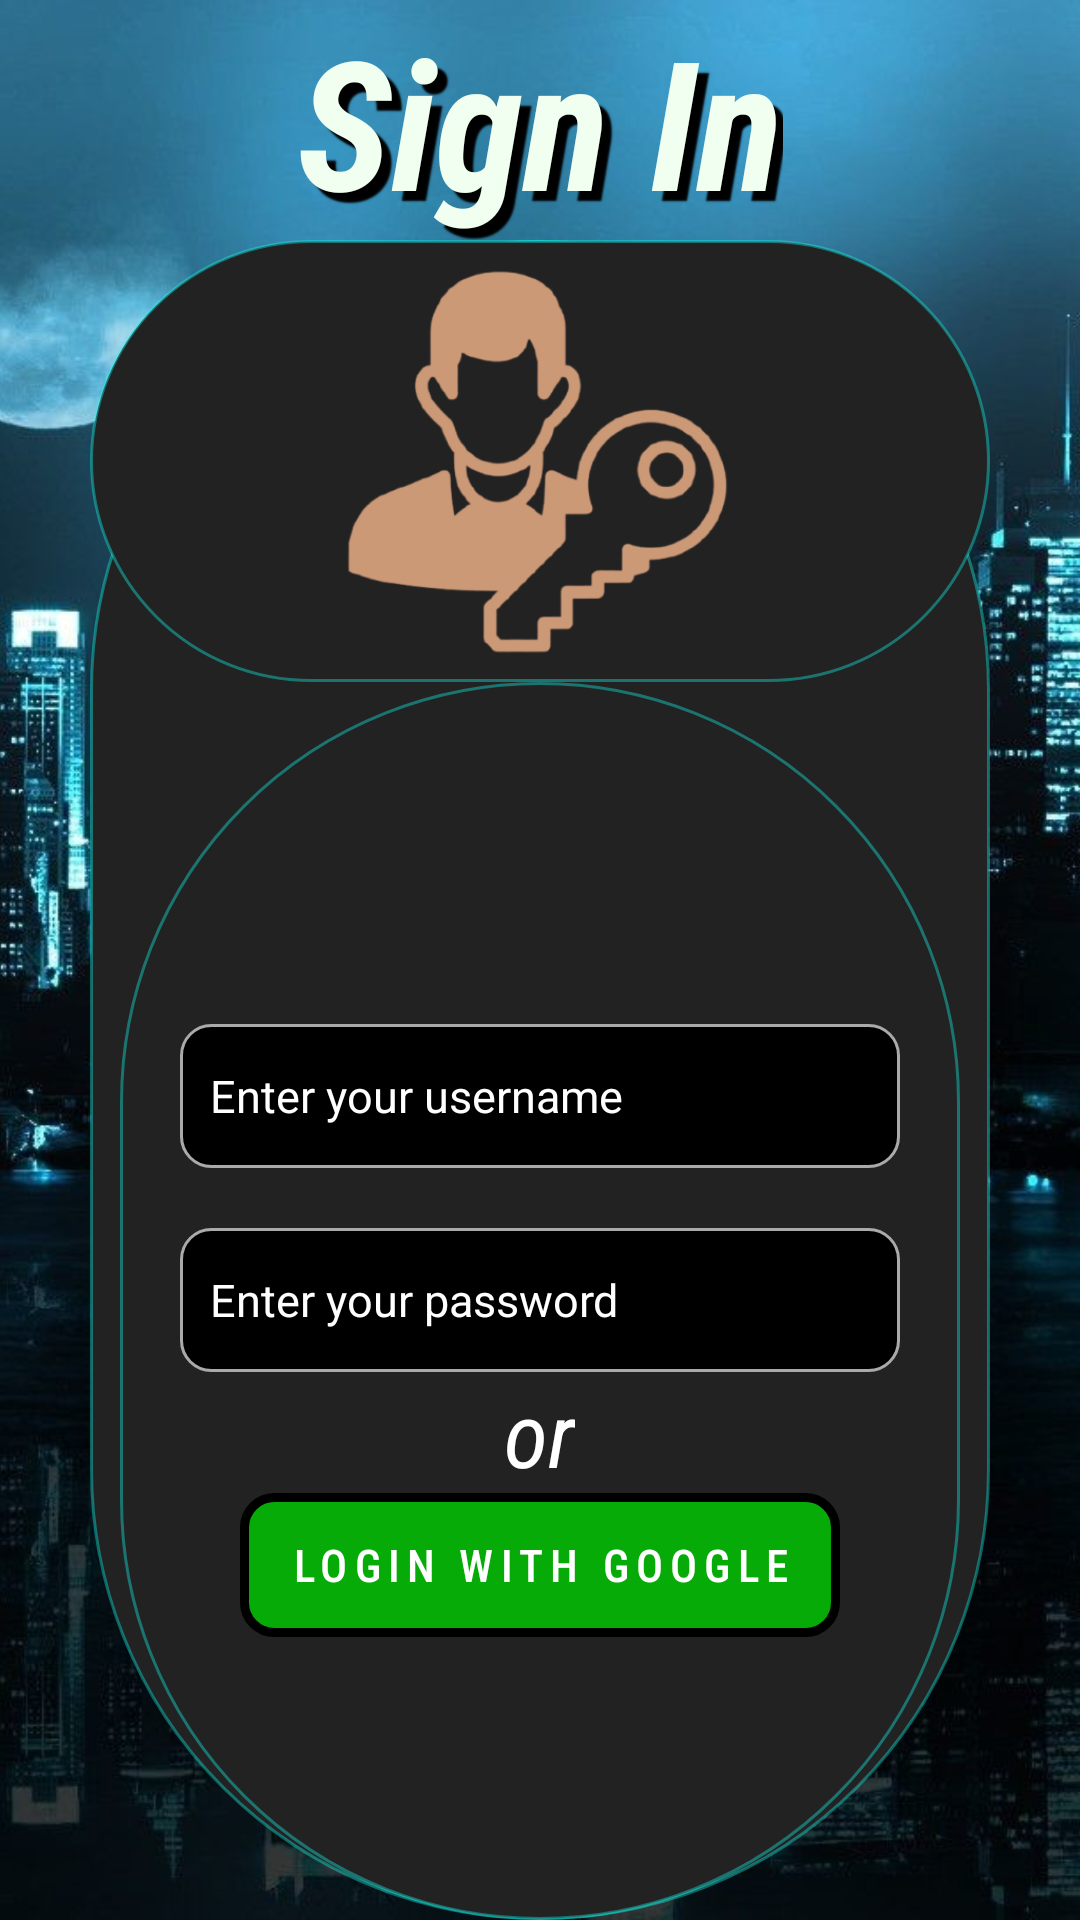

Android layout source for this screen:
<!-- AndroidManifest.xml: application theme Theme.MyApplication1 -->
<!-- res/layout/test_view.xml -->
<androidx.constraintlayout.widget.ConstraintLayout xmlns:app="http://schemas.android.com/apk/res-auto"
    xmlns:tools="http://schemas.android.com/tools"
    android:layout_width="match_parent"
    android:layout_height="match_parent"
    xmlns:android="http://schemas.android.com/apk/res/android">


    <ImageView
        android:id="@+id/imageView"
        android:layout_width="match_parent"

        android:layout_height="match_parent"
        android:layout_centerHorizontal="true"
        android:layout_centerVertical="true"
        android:contentDescription="@string/background_image"
        android:scaleType="centerCrop"
        android:src="@drawable/background" />


    <TextView
        android:id="@+id/signInText"
        android:layout_width="wrap_content"
        android:layout_height="0dp"
        android:layout_centerHorizontal="true"
        android:fontFamily="sans-serif-condensed"
        android:shadowColor="@color/black"
        android:shadowDx="10"
        android:shadowDy="10"
        android:shadowRadius="1"
        android:text="@string/login"
        android:textColor="#fff0fff0"
        android:textSize="60sp"
        android:textStyle="bold|italic"
        app:layout_constraintEnd_toEndOf="parent"
        app:layout_constraintTop_toTopOf="parent"
        app:layout_constraintStart_toStartOf="parent" />

    <LinearLayout
        android:layout_width="match_parent"
        android:layout_height="0dp"
        android:background="@drawable/rounded_layout"
        android:orientation="vertical"
        android:layout_marginHorizontal="30dp"
        app:layout_constraintBottom_toBottomOf="@+id/imageView"
        app:layout_constraintTop_toBottomOf="@id/signInText"
        tools:layout_editor_absoluteX="50dp">

        <ImageView
            android:layout_width="match_parent"
            android:layout_height="10dp"
            android:background="@drawable/rounded_layout"
            android:layout_weight="1"
            android:contentDescription="@string/sign_in_logo"
            android:src="@drawable/sign_in"
            app:tint="#c97" />
        <RelativeLayout
            android:layout_width="match_parent"
            android:layout_height="0dp"
            android:layout_marginLeft="10dp"
            android:layout_marginTop="0dp"
            android:layout_weight="3"
            android:gravity="center"
            android:layout_marginRight="10dp"
            android:background="@drawable/rounded_layout">

            <EditText
                android:id="@+id/usernameField"
                android:layout_width="300dp"
                android:layout_height="48dp"
                android:layout_alignParentTop="true"
                android:layout_centerHorizontal="true"
                android:layout_margin="20dp"
                android:autofillHints="User name"
                android:background="@drawable/rounded_input_layout"
                android:hint="@string/enter_your_username"
                android:inputType="textAutoComplete"
                android:padding="10dp"
                android:shadowColor="@color/black"
                android:textColor="@color/white"
                android:textColorHint="@color/white"
                android:textSize="15sp" />

            <EditText
                android:id="@+id/passwordField"
                android:layout_width="300dp"
                android:layout_height="48dp"
                android:autofillHints="password"
                android:layout_marginLeft="20dp"
                android:layout_marginRight="20dp"
                android:layout_below="@id/usernameField"
                android:background="@drawable/rounded_input_layout"
                android:layout_centerHorizontal="true"
                android:hint="@string/enter_your_password"
                android:inputType="textPassword"
                android:padding="10dp"
                android:textColor="@color/white"
                android:textColorHint="@color/white"
                android:textSize="15sp" />

            <TextView
                android:id="@+id/or_text"
                android:layout_width="wrap_content"
                android:layout_height="wrap_content"
                android:layout_below="@+id/passwordField"
                android:layout_centerHorizontal="true"
                android:fontFamily="sans-serif-condensed"
                android:text="@string/or"
                android:textColor="@color/white"
                android:textSize="30sp"
                android:textStyle="italic" />

            <TextView
                android:id="@+id/error_message"
                android:layout_width="wrap_content"
                android:layout_height="0dp"
                android:layout_centerHorizontal="true"
                android:layout_below="@id/or_text"
                android:fontFamily="sans-serif-condensed"
                android:text="@string/please_enter_correct_credentials"
                android:textColor="#f00"
                android:textSize="15sp"
                android:textStyle="italic" />
            <Button
                android:id="@+id/loginButton"
                android:layout_width="300dp"
                android:layout_height="48dp"
                android:layout_centerHorizontal="true"
                android:layout_below="@id/error_message"
                android:background="@drawable/rounded_button_layout"
                android:contentDescription="@string/login_with_google"
                android:drawablePadding="@android:dimen/app_icon_size"
                android:fontFamily="sans-serif-condensed-medium"
                android:letterSpacing="0.16"
                android:scaleType="fitCenter"
                android:src="@drawable/google_icon"
                android:text="@string/login_with_google"
                android:textColor="@color/white"
                android:layout_marginHorizontal="40dp"
                android:textSize="15sp" />




        </RelativeLayout>

    </LinearLayout>
</androidx.constraintlayout.widget.ConstraintLayout>

    
    
    
    
<!-- resources referenced by this layout -->
<resources>
  <color name="black">#FF000000</color>
  <color name="white">#FFFFFFFF</color>
  <!-- drawable background: jpg bitmap (drawable, 410184 bytes) -->
  <!-- drawable google_icon: png bitmap (drawable, 153459 bytes) -->
  <!-- drawable rounded_button_layout (drawable) -->
  <?xml version="1.0" encoding="UTF-8"?>
  <shape xmlns:android="http://schemas.android.com/apk/res/android">
      <solid android:color="#cd00cc00"/>
      <stroke android:width="3dp" />
      <corners android:radius="10dp"/>
      <padding android:left="0dp" android:top="0dp" android:right="0dp" android:bottom="0dp" />
  </shape>
  <!-- drawable rounded_input_layout (drawable) -->
  <?xml version="1.0" encoding="UTF-8"?>
  <shape xmlns:android="http://schemas.android.com/apk/res/android">
      <solid android:color="#ff000000"/>
      <stroke android:width="1dp" android:color="#aaa"/>
      <corners android:radius="10dp"/>
      <padding android:left="0dp" android:top="0dp" android:right="0dp" android:bottom="0dp" />
  </shape>
  <!-- drawable rounded_layout (drawable) -->
  <?xml version="1.0" encoding="UTF-8"?>
  <shape xmlns:android="http://schemas.android.com/apk/res/android">
      <solid android:color="@color/almost_black"/>
      <stroke android:width="1dp" android:color="#5f11fff0"/>
      <corners android:radius="150dp" />
      <padding android:left="0dp" android:top="0dp" android:right="0dp" android:bottom="0dp" />
  </shape>
  <!-- drawable sign_in: png bitmap (drawable, 115275 bytes) -->
  <string name="background_image">background image</string>
  <string name="enter_your_password">Enter your password</string>
  <string name="enter_your_username">Enter your username</string>
  <string name="login">Sign In</string>
  <string name="login_with_google">Login with Google</string>
  <string name="or">or</string>
  <string name="please_enter_correct_credentials">Please enter correct credentials</string>
  <string name="sign_in_logo">SignIn Logo</string>
  <style name="Theme.MyApplication1" parent="Theme.MaterialComponents.DayNight.NoActionBar" />
  <color name="almost_black">#222</color>
</resources>
